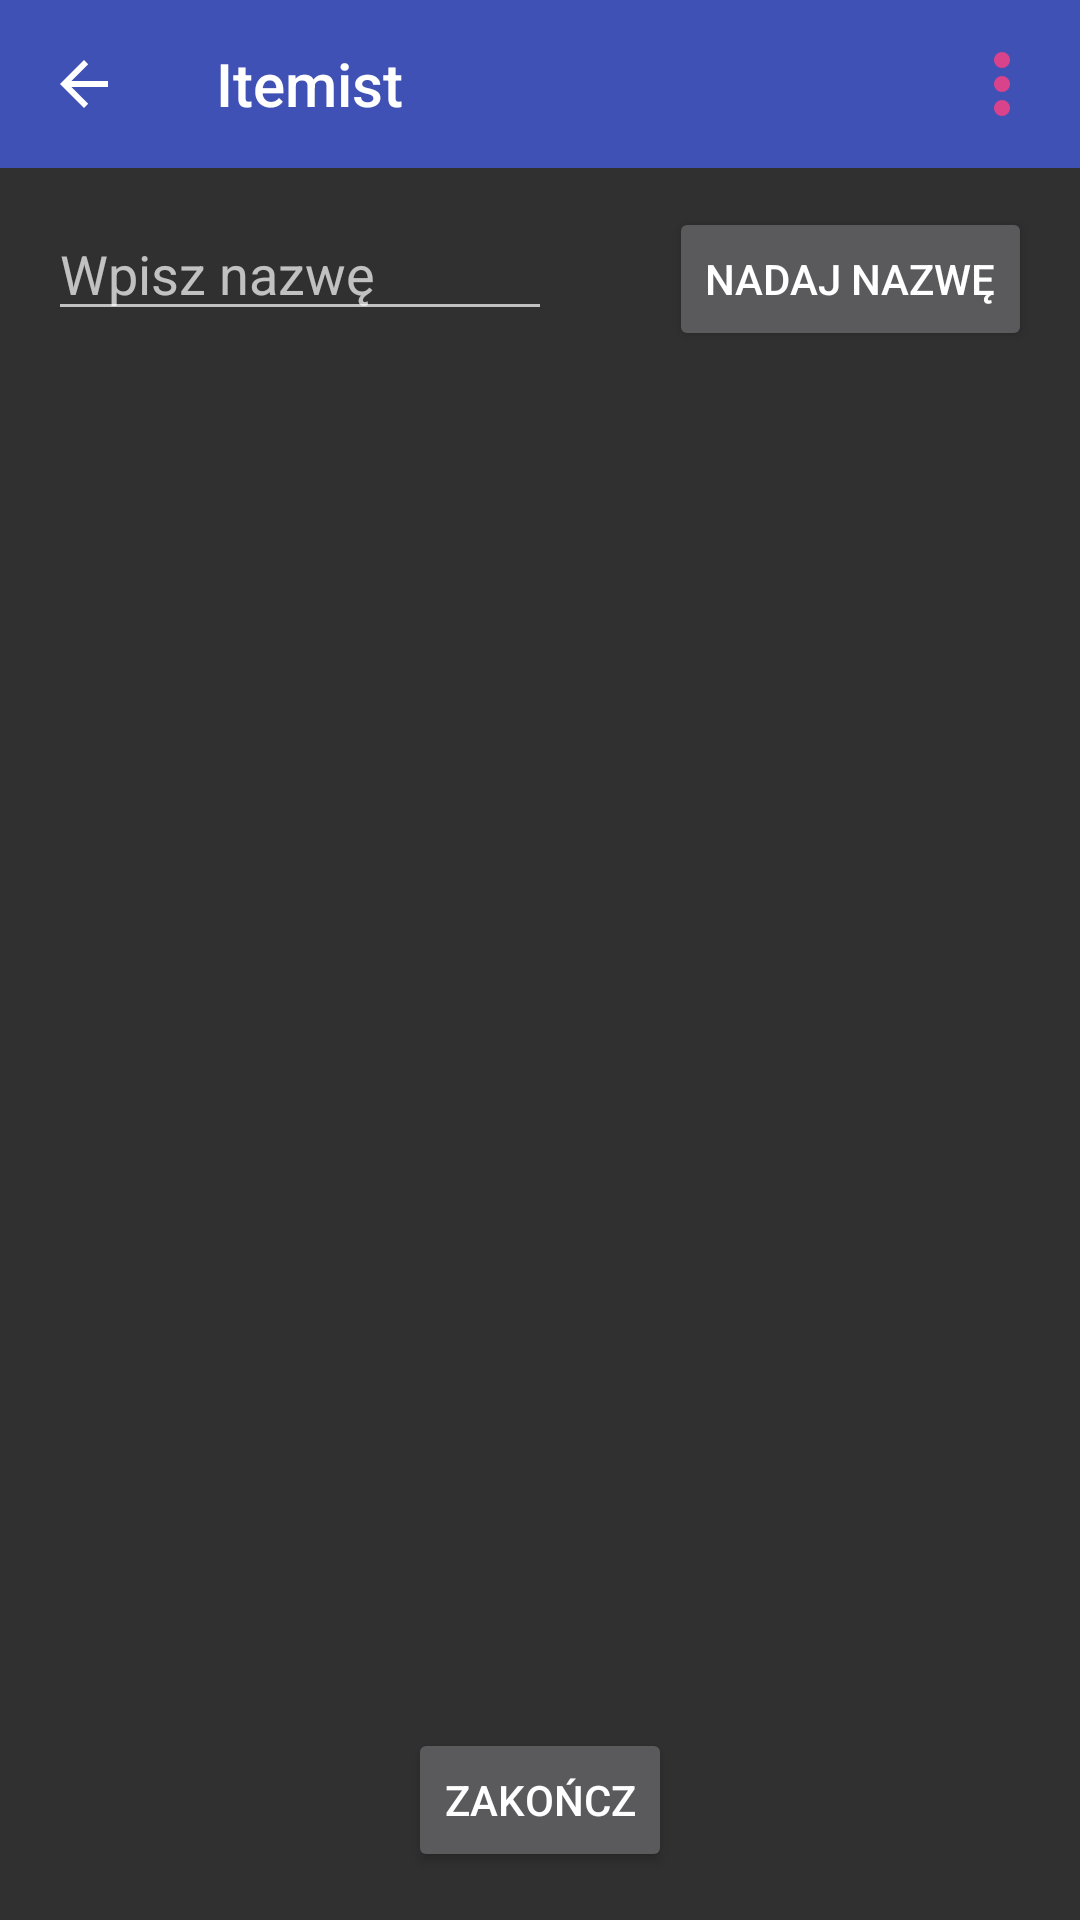

Here is an Android app screen rendered from its layout file. Give the layout XML and the strings, colors and styles it references.
<!-- AndroidManifest.xml: application theme AppTheme -->
<!-- res/layout/activity_add_list.xml -->
<?xml version="1.0" encoding="utf-8"?>
<android.support.constraint.ConstraintLayout xmlns:android="http://schemas.android.com/apk/res/android"
    xmlns:app="http://schemas.android.com/apk/res-auto"
    xmlns:tools="http://schemas.android.com/tools"
    android:layout_width="match_parent"
    android:layout_height="match_parent"
    tools:context="com.example.kuba.applista.AddNoteActivity"
    tools:layout_editor_absoluteY="81dp"
    tools:layout_editor_absoluteX="0dp"
    >
    <include
        android:id="@+id/toolbar"
        layout="@layout/toolbar"/>

    <Button
        android:id="@+id/button_name_of_note"
        android:layout_width="wrap_content"
        android:layout_height="wrap_content"
        android:layout_marginEnd="16dp"
        android:layout_marginStart="8dp"
        android:layout_marginTop="13dp"
        android:onClick="enterNote"
        android:text="@string/add_name_of_note_button"
        app:layout_constraintRight_toRightOf="parent"
        app:layout_constraintTop_toBottomOf="@+id/toolbar" />

    <Button
        android:id="@+id/button_finish"
        android:layout_width="wrap_content"
        android:layout_height="wrap_content"
        android:layout_marginBottom="16dp"
        android:layout_marginLeft="16dp"
        android:layout_marginRight="16dp"
        android:text="@string/finsh_button"
        app:layout_constraintBottom_toBottomOf="parent"
        app:layout_constraintLeft_toLeftOf="parent"
        app:layout_constraintRight_toRightOf="parent" />

    <EditText
        android:id="@+id/editText_add_name_of_note"
        android:layout_width="wrap_content"
        android:layout_height="wrap_content"
        android:layout_marginEnd="8dp"
        android:layout_marginStart="16dp"
        android:layout_marginTop="13dp"
        android:ems="8"
        android:hint="@string/enter_name_of_note"
        android:inputType="textPersonName"
        app:layout_constraintHorizontal_bias="0.0"
        app:layout_constraintLeft_toLeftOf="parent"
        app:layout_constraintRight_toLeftOf="@+id/button_name_of_note"
        app:layout_constraintTop_toBottomOf="@+id/toolbar"
        android:imeOptions="actionDone"/>

    <EditText
        android:id="@+id/editText_subpoint_of_the_list"
        android:layout_width="wrap_content"
        android:layout_height="wrap_content"
        android:layout_marginBottom="8dp"
        android:layout_marginEnd="8dp"
        android:layout_marginStart="16dp"
        android:layout_marginTop="8dp"
        android:ems="8"
        android:hint="@string/enter_content_of_subpoint"
        android:inputType="textPersonName"
        android:visibility="invisible"
        app:layout_constraintBottom_toBottomOf="parent"
        app:layout_constraintLeft_toLeftOf="parent"
        app:layout_constraintTop_toBottomOf="@+id/editText_add_name_of_note"
        app:layout_constraintVertical_bias="0.031"
        android:imeOptions="actionDone"/>

    <Button
        android:id="@+id/button_accept_subpoint"
        android:layout_width="wrap_content"
        android:layout_height="wrap_content"
        android:layout_marginBottom="8dp"
        android:layout_marginEnd="16dp"
        android:layout_marginStart="8dp"
        android:layout_marginTop="8dp"
        android:onClick="buttonAcceptOnClick"
        android:text="@string/ok"
        android:visibility="invisible"
        app:layout_constraintBottom_toBottomOf="parent"
        app:layout_constraintHorizontal_bias="1.0"
        app:layout_constraintLeft_toRightOf="@+id/editText_subpoint_of_the_list"
        app:layout_constraintRight_toRightOf="parent"
        app:layout_constraintTop_toBottomOf="@+id/button_name_of_note"
        app:layout_constraintVertical_bias="0.019" />


    <TextView
        android:id="@+id/TextViewSubpoints"
        android:layout_width="match_parent"
        android:layout_height="wrap_content"
        android:layout_marginBottom="16dp"
        android:layout_marginEnd="16dp"
        android:layout_marginStart="16dp"
        android:layout_marginTop="16dp"
        android:fadeScrollbars="false"
        android:text=""
        android:textSize="22sp"
        android:visibility="invisible"
        app:layout_constraintBottom_toTopOf="@+id/button_finish"
        app:layout_constraintLeft_toLeftOf="parent"
        app:layout_constraintRight_toRightOf="parent"
        app:layout_constraintTop_toBottomOf="@+id/button_accept_subpoint"
        app:layout_constraintVertical_bias="0.026"
        android:maxLines = "10"
        android:scrollbars = "vertical"
        android:gravity="bottom"/>
</android.support.constraint.ConstraintLayout>
<!-- res/layout/toolbar.xml (included above) -->
<?xml version="1.0" encoding="utf-8"?>
<android.support.v7.widget.Toolbar xmlns:android="http://schemas.android.com/apk/res/android"
    xmlns:app="http://schemas.android.com/apk/res-auto"
    android:id="@+id/toolbar"
    android:layout_width="match_parent"
    android:layout_height="?attr/actionBarSize"
    android:background="?attr/colorPrimary"
    app:navigationIcon="?attr/homeAsUpIndicator"
    app:theme="@style/ThemeOverlay.AppCompat.Dark.ActionBar"
    android:showAsAction="never"
    app:title="@string/app_name">

    <ImageButton
        android:id="@+id/overflow_icon"
        style="@style/Widget.AppCompat.ImageButton"
        android:layout_width="wrap_content"
        android:layout_height="wrap_content"
        android:layout_gravity="end"
        android:background="?attr/selectableItemBackgroundBorderless"
        android:contentDescription="@string/overflow_icon"
        android:paddingEnd="10dp"
        android:paddingStart="10dp"
        android:src="@drawable/ic_action_name"
        android:visibility="visible" />
</android.support.v7.widget.Toolbar>
<!-- resources referenced by this layout -->
<resources>
  <!-- drawable ic_action_name: png bitmap (drawable-hdpi, 255 bytes) -->
  <string name="add_name_of_note_button">Nadaj nazwę</string>
  <string name="app_name">Itemist</string>
  <string name="enter_content_of_subpoint">Podaj podpunkt listy</string>
  <string name="enter_name_of_note">Wpisz nazwę</string>
  <string name="finsh_button">Zakończ</string>
  <string name="ok">OK</string>
  <string name="overflow_icon">Przyciski wiecej</string>
  <style name="AppTheme" parent="Theme.AppCompat">
          
          <item name="colorPrimary">@color/colorPrimary</item>
          <item name="colorPrimaryDark">@color/colorPrimaryDark</item>
          <item name="colorAccent">@color/colorAccent</item>
          <item name="windowActionBar">false</item>
          <item name="windowNoTitle">true</item>
          <item name="android:windowFullscreen">true</item>
      </style>
  <color name="colorPrimary">#3F51B5</color>
  <color name="colorPrimaryDark">#303F9F</color>
  <color name="colorAccent">#FF4081</color>
</resources>
